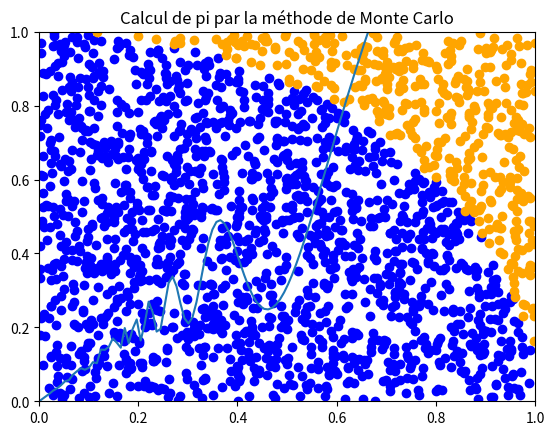

This chart was generated by the following Python code: (Note: this script raises an exception after producing the figure.)
#!/usr/bin/env python
# -*- coding: utf-8 -*-
import random

# TODO: Importez vos modules ici
import numpy as np
import matplotlib.pyplot as plt
import math
import seaborn as sns
import scipy.integrate as integrate



# TODO: Définissez vos fonctions ici (il en manque quelques unes)
def linear_values() -> np.ndarray:
    Arr = np.linspace(-1.3, 2.5, 64)
    return Arr


def coordinate_conversion(cartesian_coordinates: np.ndarray) -> np.ndarray:

    polar = []
    #cartesian_coordinates = np.array([(0, 0), (10, 10), (2, -1)])

    for i in cartesian_coordinates:
        r = np.sqrt(i[0] ** 2 + i[1] ** 2)
        theta = np.arctan2(i[1],i[0])
        polar.append((r, theta))
    #print(polar)

    return np.array(polar)



def find_closest_index(values: np.ndarray, number: float) -> int:
    x = number
    arr = values

    valeur_closest_index = np.absolute(arr-x)
    trouver_index = valeur_closest_index.argmin()
    element = arr[trouver_index]
    index_element = trouver_index


    return trouver_index


#numero avec le graphique:
x = np.linspace(-1,1,250)
#y = x**2 * math.sin(1/(x**2)) + x


y = []
for i in x:
    if i == 0:
        y.append(0)
    else:
        y.append(i ** 2 * math.sin(1 / (i ** 2)) + i)
plt.title("Exercice 4")
plt.plot(x,y)
plt.show()

#methode de monte carlo calcul de pi
#1. creer le cercle


N = 2000  #nombre de points au total

inside = []
outside = []
ligne = []
for i in range(N):
    x = np.random.uniform(0, 1)
    y = np.random.uniform(0, 1)

    if np.sqrt([np.power(x,2) + np.power(y,2)])[0] < 1:
        inside.append((x,y))
    if np.sqrt([np.power(x, 2) + np.power(y, 2)])[0] == 1:
        ligne.append((x,y))
    if np.sqrt([np.power(x, 2) + np.power(y, 2)])[0] > 1:
        outside.append((x,y))

Calcul_pi = 4 * ((len(inside) + len(ligne))/N)

print(f"Pi : {Calcul_pi}")

#graphique

plt.title("Calcul de pi par la méthode de Monte Carlo")
plt.xlim(0, 1)
plt.ylim(0, 1)

plt.scatter(*zip(*inside), color="blue")
plt.scatter(*zip(*outside), color="orange")
#plt.plot(*zip(ligne), color="noir")
plt.show()

#Evaluer une integrale
print("Evaluer une integrale")

print(integrate.quad(lambda x: np.exp(-x**2), -np.inf, np.inf))

print("graphique de l'integrale")
x = np.linespace(-4,4,0,1000)
#y = ([integrate.quad(lambda x: np.exp(-x**2)
plt.plot(x,y)
plt.show()














if __name__ == '__main__':
    # TODO: Appelez vos fonctions ici
    print(linear_values())
    print(coordinate_conversion(np.array([(0, 0), (10, 10), (2, -1)])))
    print(find_closest_index(values=np.array([1, 3, 8, 10]), number=9.5))


    pass
